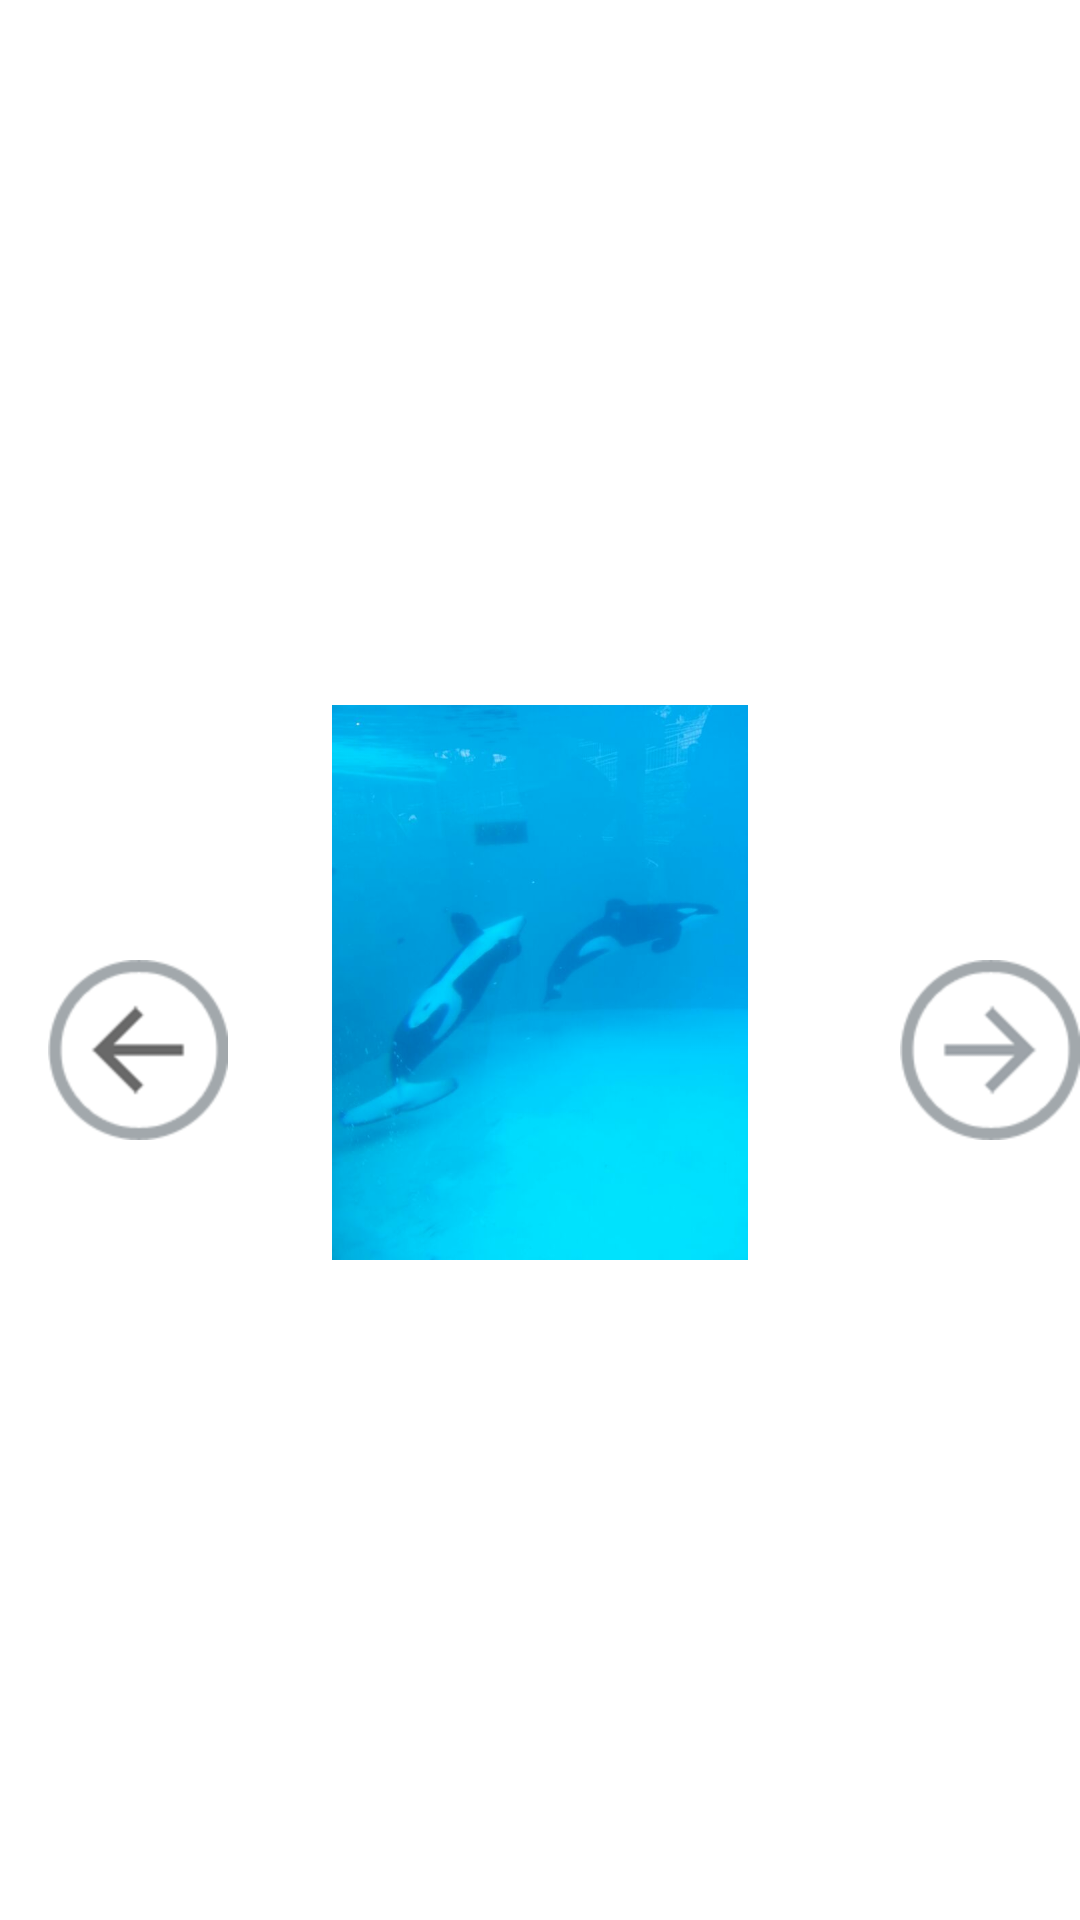

Reconstruct the res/layout file that produces this screen, plus the resources it refers to.
<!-- AndroidManifest.xml: application theme AppTheme -->
<!-- res/layout/activity_gallery.xml -->
<RelativeLayout xmlns:android="http://schemas.android.com/apk/res/android"
    xmlns:tools="http://schemas.android.com/tools"
    android:layout_width="match_parent"
    android:layout_height="match_parent"
    
    tools:context=".Gallery" >

   
   <ImageView
        android:id="@+id/imageView"
        
        android:paddingTop="15dp"
        android:layout_width="200dp"
        android:layout_height="200dp"
        android:layout_centerHorizontal="true"
        android:layout_centerVertical="true"
        android:src="@drawable/leg" />

    <ImageButton
        android:id="@+id/imageButton1"
        android:layout_width="wrap_content"
        android:layout_height="wrap_content"
        android:layout_alignParentRight="true"
        android:layout_alignTop="@+id/imageView"
        android:background="@null"
        android:paddingTop="100dp"
        android:src="@drawable/arrowright" />

    <ImageButton
        android:id="@+id/imageButton2"
        android:layout_width="wrap_content"
        android:layout_height="wrap_content"
        android:layout_alignParentLeft="true"
        android:layout_alignTop="@+id/imageView"
        android:layout_marginLeft="16dp"
        android:background="@null"
        android:paddingTop="100dp"
        android:src="@drawable/arrowleft" />

</RelativeLayout>
<!-- resources referenced by this layout -->
<resources>
  <!-- drawable arrowleft: png bitmap (drawable-hdpi, 2580 bytes) -->
  <!-- drawable arrowright: png bitmap (drawable-hdpi, 2564 bytes) -->
  <!-- drawable leg: jpg bitmap (drawable-hdpi, 20102 bytes) -->
  <style name="AppTheme" parent="AppBaseTheme">
          
      </style>
  <style name="AppBaseTheme" parent="android:Theme.Light">
          
      </style>
</resources>
